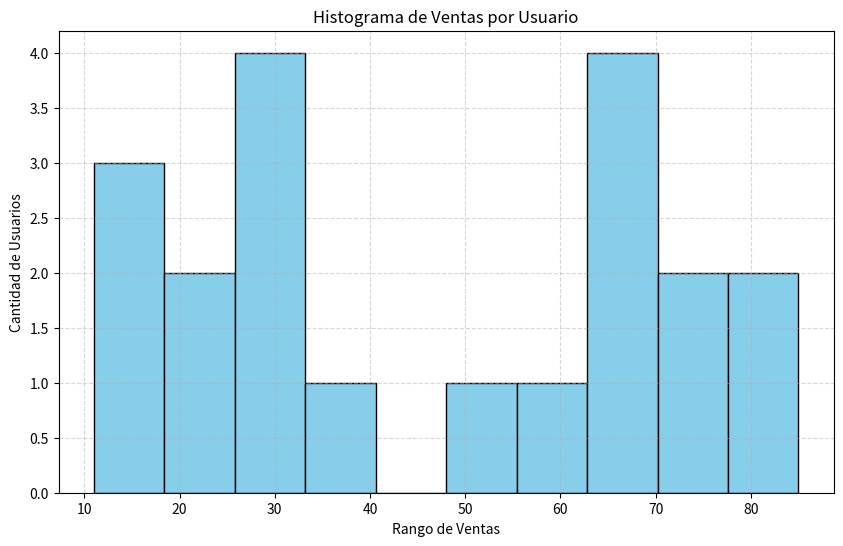

This figure's Python source:
import matplotlib.pyplot as plt
import random

# Paso 1: Crear datos de prueba
usuarios = [f'Usuario{i}' for i in range(1, 21)]  # 20 usuarios ficticios
ventas = [random.randint(10, 100) for _ in usuarios]  # Ventas aleatorias entre 10 y 100

# Paso 2: Crear histograma
plt.figure(figsize=(10, 6))
plt.hist(ventas, bins=10, color='skyblue', edgecolor='black')

# Paso 3: Personalizar gráfico
plt.title('Histograma de Ventas por Usuario')
plt.xlabel('Rango de Ventas')
plt.ylabel('Cantidad de Usuarios')
plt.grid(True, linestyle='--', alpha=0.5)

# Paso 4: Mostrar gráfico
plt.show()
